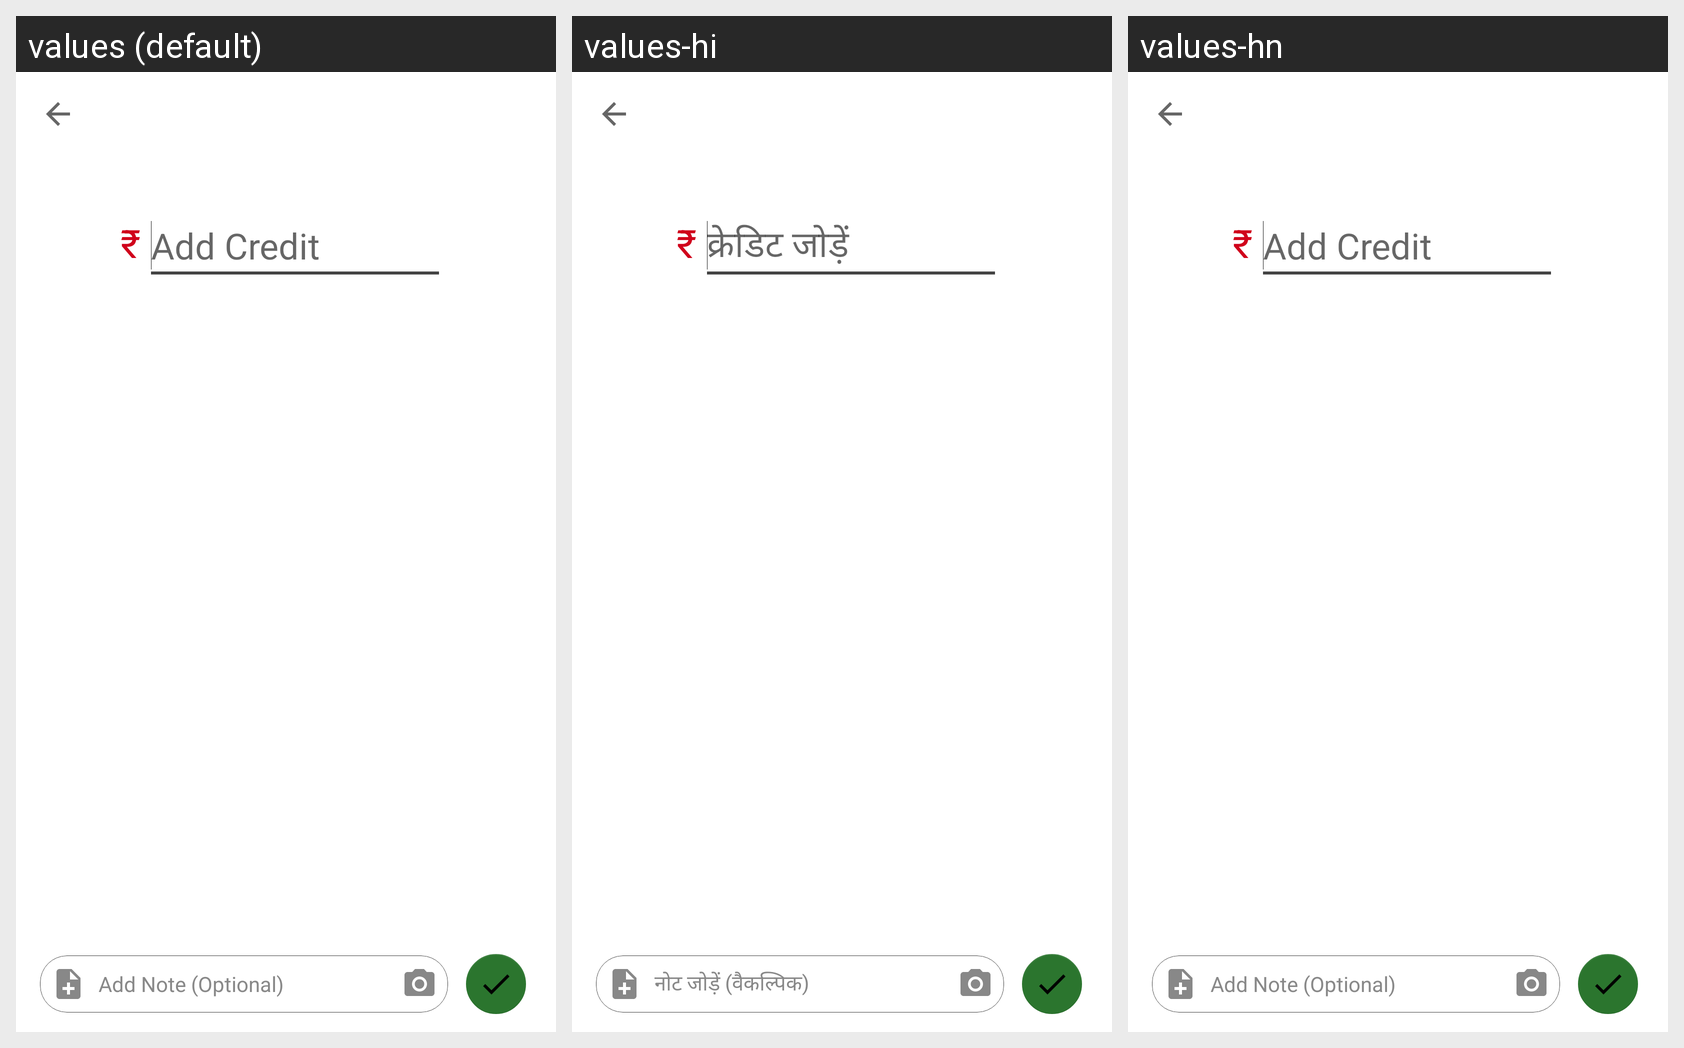

This grid shows one Android layout under several languages. Give, for every string resource on the screen, its name, the default text and each shown locale's text.
Android screen res/layout/activity_received.xml rendered under 3 locales, left to right: values (default), values-hi, values-hn. Device: Nexus 5 (rendered at 1080×1920; each locale shown at half size, 540×960, under a caption strip naming it); theme Theme.OkCredit.
Strings drawn on this screen, with the default value and each locale's value (text and hints the layout hard-codes, and strings that could not be matched under every locale, appear in the picture but are not listed):

add_credit
  values: Add Credit
  values-hi: क्रेडिट जोड़ें
  values-hn: Add Credit  [not translated; the default value is used]

add_note_optional
  values: Add Note (Optional)
  values-hi: नोट जोड़ें (वैकल्पिक)
  values-hn: Add Note (Optional)
